Dataset: night-haze (GitHub, woodenchair/cv_hw). Classes: clear, hazy.

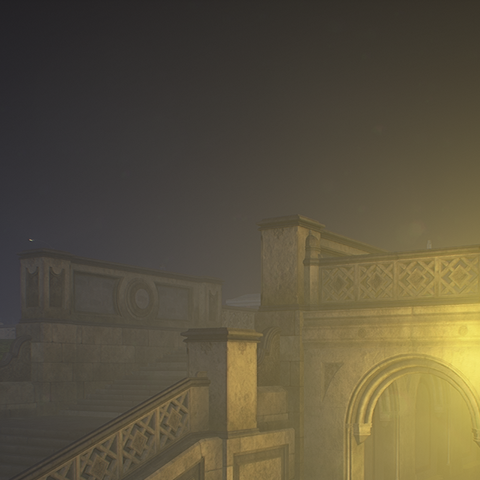
Label: hazy

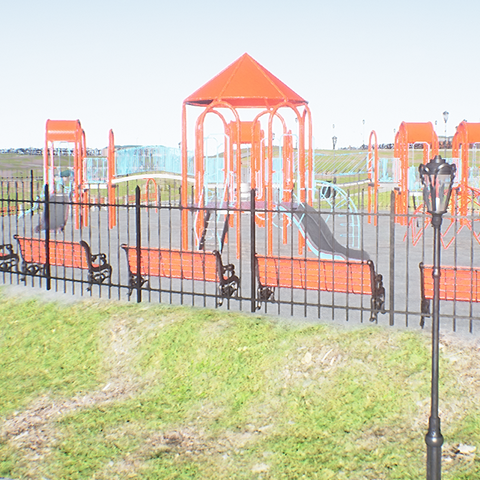
Label: clear

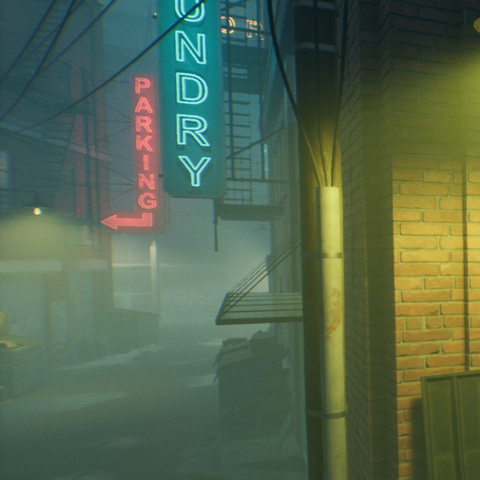
Label: hazy

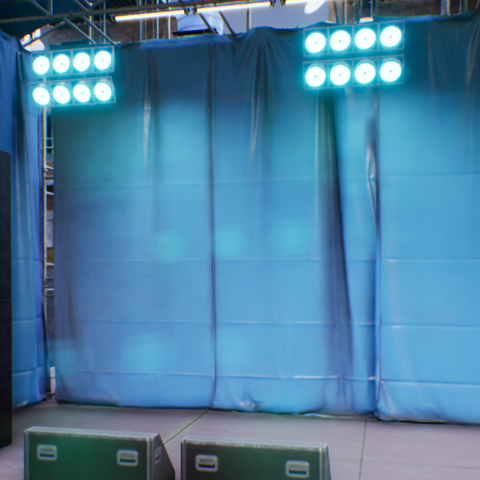
Label: clear
